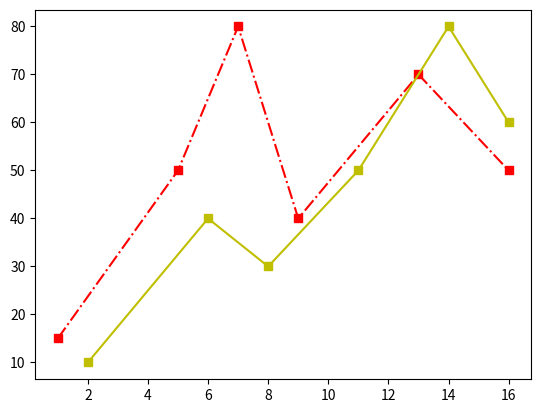

Reproduce this figure in Python.
import matplotlib.pyplot as plt

listx1 = [1,5,7,9,13,16]
listy1 = [15,50,80,40,70,50]
listx2 = [2,6,8,11,14,16]
listy2 = [10,40,30,50,80,60]
plt.plot(listx1, listy1, 'r-.s', listx2, listy2, 'y-s')
plt.show()